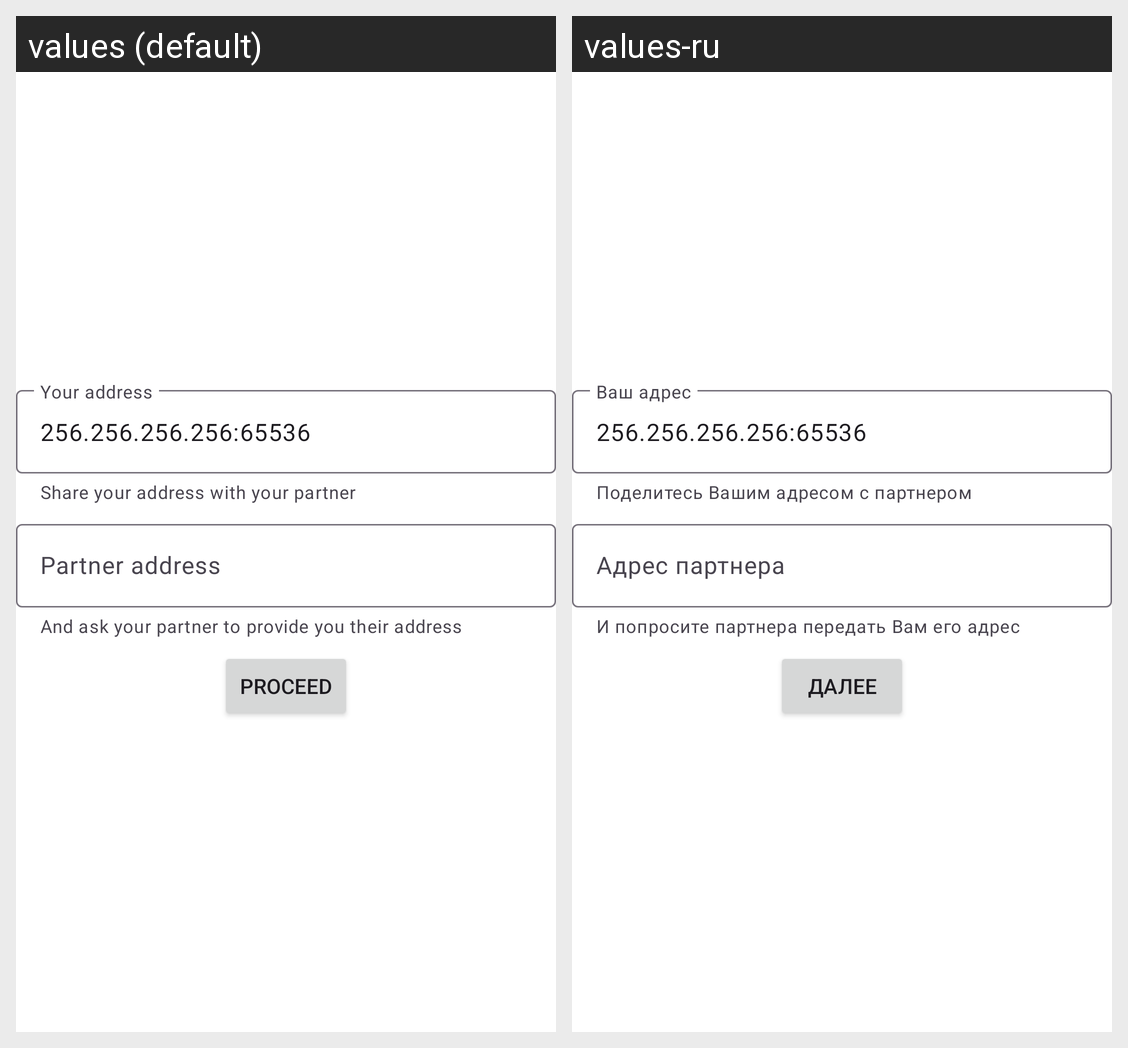

Locale-by-locale string values for the Android screen shown in this grid:
Android screen res/layout/setup_upper_container_info_fragment.xml rendered under 2 locales, left to right: values (default), values-ru. Device: Nexus 5 (rendered at 1080×1920; each locale shown at half size, 540×960, under a caption strip naming it); theme Theme.StunWire.
Strings drawn on this screen, with the default value and each locale's value (text and hints the layout hard-codes, and strings that could not be matched under every locale, appear in the picture but are not listed):

setup_upper_container_info_fragment_your_id
  values: Your address
  values-ru: Ваш адрес

setup_upper_container_info_fragment_share_your_id_with_partner
  values: Share your address with your partner
  values-ru: Поделитесь Вашим адресом с партнером

setup_upper_container_info_fragment_partner_id
  values: Partner address
  values-ru: Адрес партнера

setup_upper_container_info_fragment_ask_your_partner_for_id
  values: And ask your partner to provide you their address
  values-ru: И попросите партнера передать Вам его адрес

setup_upper_container_proceed
  values: Proceed
  values-ru: Далее
